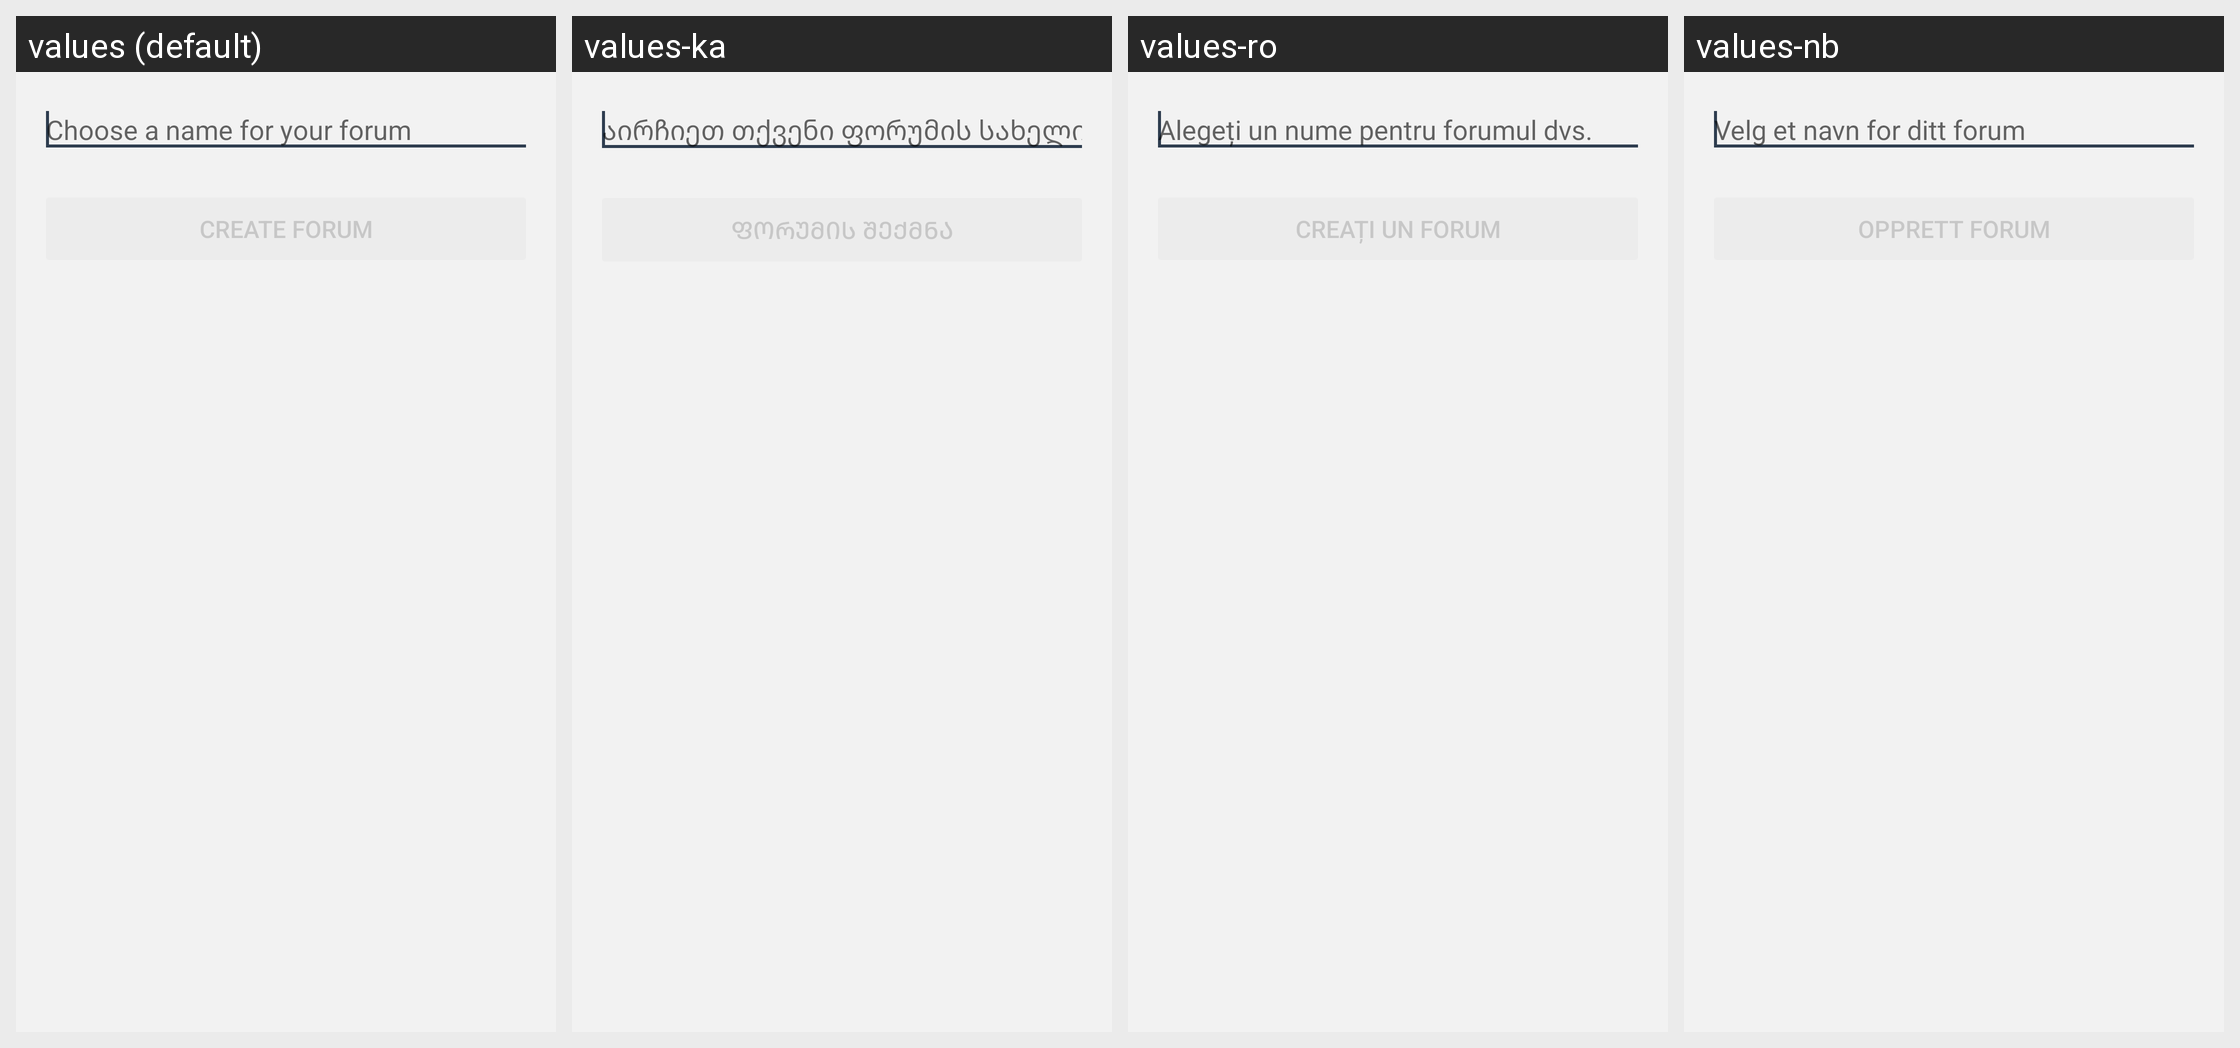

Locale-by-locale string values for the Android screen shown in this grid:
Android screen res/layout/activity_create_forum.xml rendered under 4 locales, left to right: values (default), values-ka, values-ro, values-nb. Device: Nexus 5 (rendered at 1080×1920; each locale shown at half size, 540×960, under a caption strip naming it); theme BriarTheme.
Other locales in the repository, not shown: values-ar, values-ast, values-az, values-bg, values-br, values-bs, values-ca, values-cs, values-de, values-es, values-eu, values-fa, values-fi, values-fr, values-gl, values-he, values-hi, values-hu, values-is, values-it, values-ja, values-ko, values-lt, values-mk, values-ms, values-my, values-nl, values-oc, values-pl, values-pt-rBR, values-ru, values-sq, values-sr, values-sv, values-sw, values-tr, values-uk, values-zh-rCN, values-zh-rTW.
Strings drawn on this screen, with the default value and each locale's value (text and hints the layout hard-codes, and strings that could not be matched under every locale, appear in the picture but are not listed):

choose_forum_hint
  values: Choose a name for your forum
  values-ka: აირჩიეთ თქვენი ფორუმის სახელი
  values-ro: Alegeți un nume pentru forumul dvs.
  values-nb: Velg et navn for ditt forum

create_forum_button
  values: Create Forum
  values-ka: ფორუმის შექმნა
  values-ro: Creați un forum
  values-nb: Opprett forum
